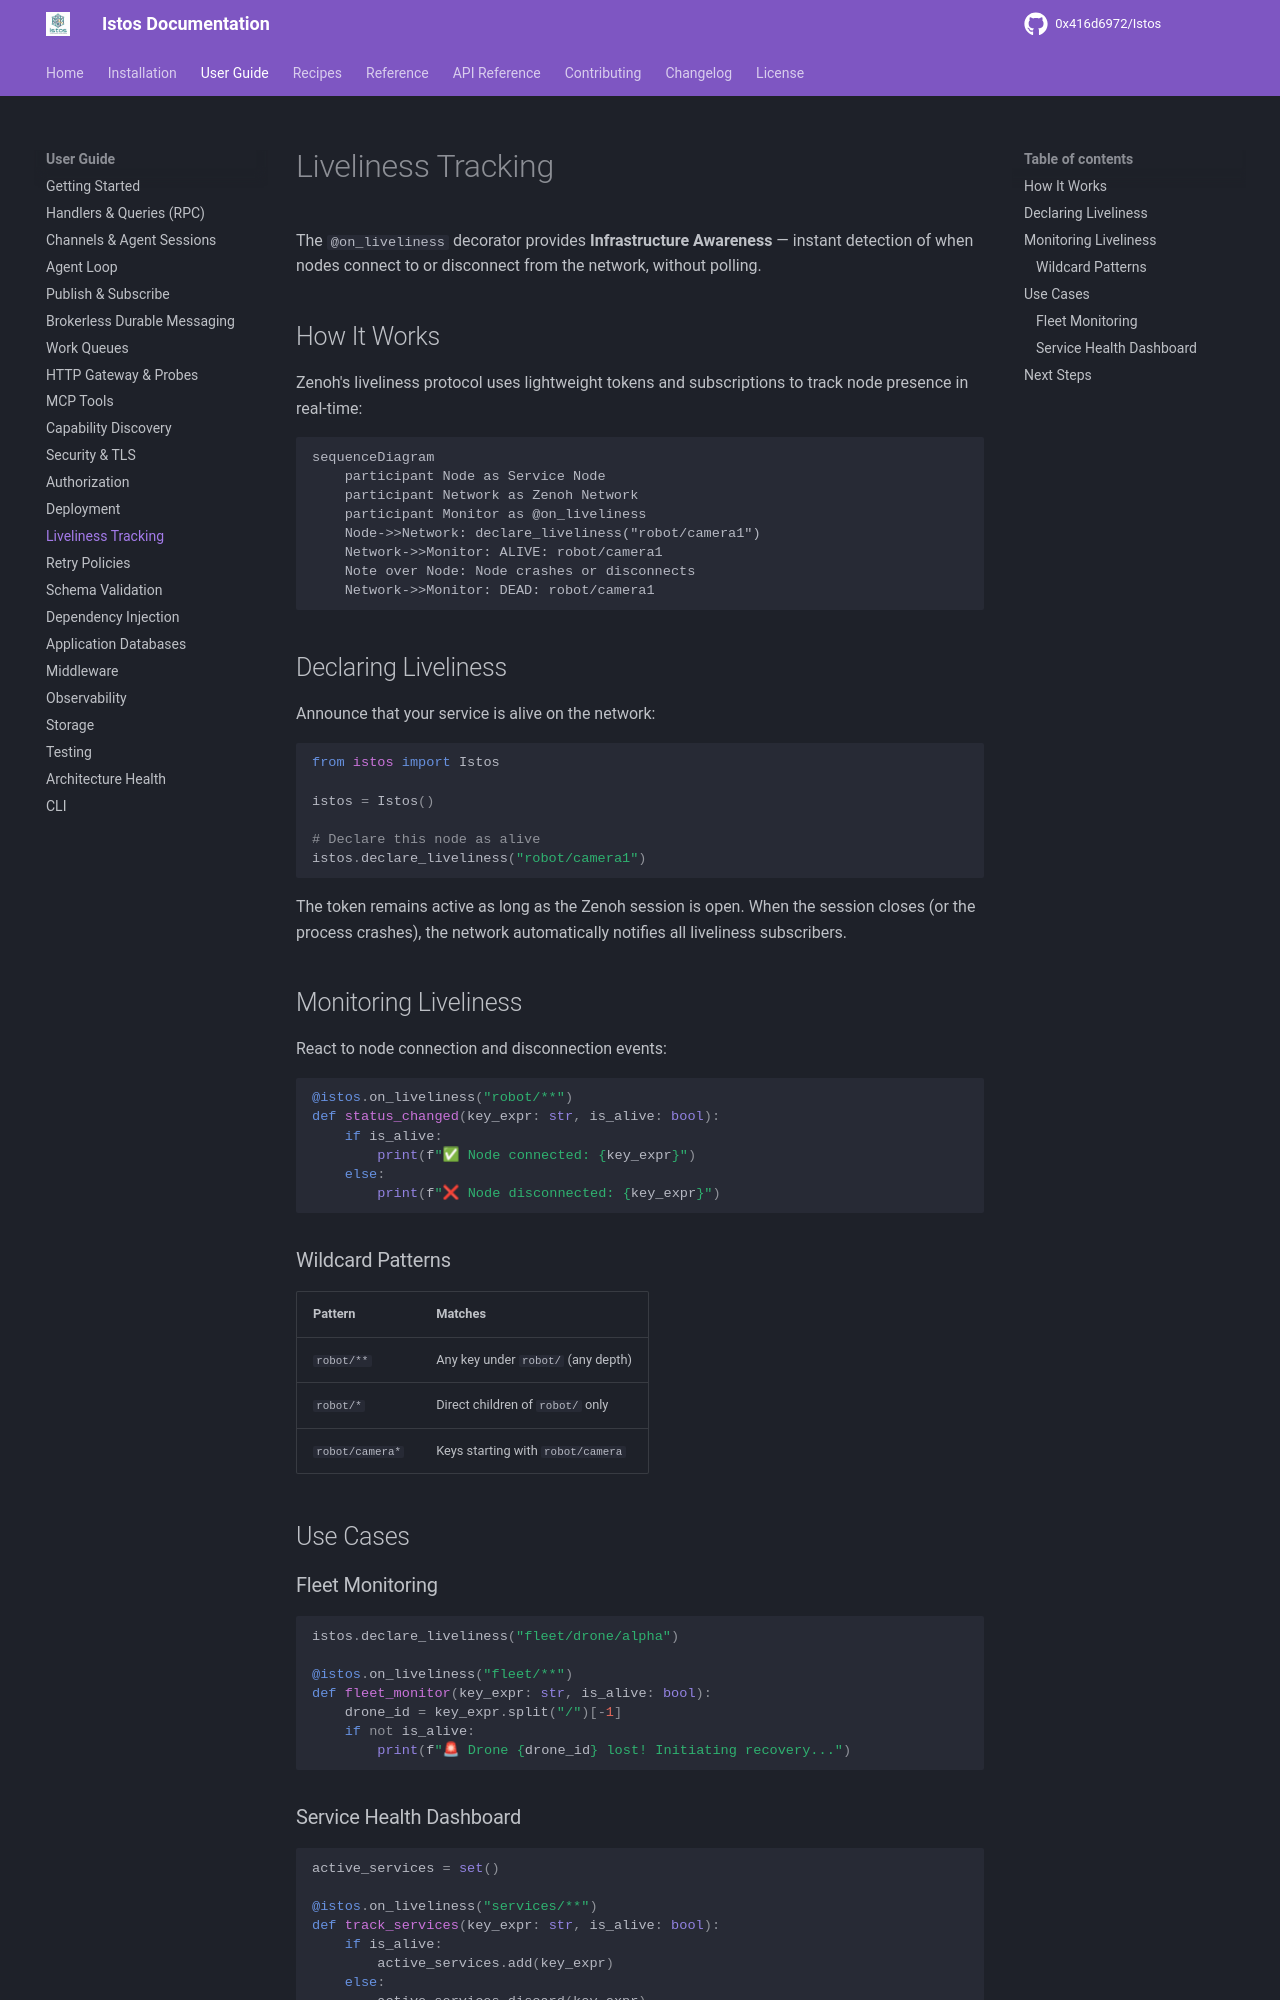

repository: 0x416d6972/Istos · page: user-guide/liveliness/index.html · generator: mkdocs

# Liveliness Tracking

The `@on_liveliness` decorator provides **Infrastructure Awareness** — instant detection of when nodes connect to or disconnect from the network, without polling.

## How It Works

Zenoh's liveliness protocol uses lightweight tokens and subscriptions to track node presence in real-time:

```mermaid
sequenceDiagram
    participant Node as Service Node
    participant Network as Zenoh Network
    participant Monitor as @on_liveliness
    Node->>Network: declare_liveliness("robot/camera1")
    Network->>Monitor: ALIVE: robot/camera1
    Note over Node: Node crashes or disconnects
    Network->>Monitor: DEAD: robot/camera1
```

## Declaring Liveliness

Announce that your service is alive on the network:

```python
from istos import Istos

istos = Istos()

# Declare this node as alive
istos.declare_liveliness("robot/camera1")
```

The token remains active as long as the Zenoh session is open. When the session closes (or the process crashes), the network automatically notifies all liveliness subscribers.

## Monitoring Liveliness

React to node connection and disconnection events:

```python
@istos.on_liveliness("robot/**")
def status_changed(key_expr: str, is_alive: bool):
    if is_alive:
        print(f"✅ Node connected: {key_expr}")
    else:
        print(f"❌ Node disconnected: {key_expr}")
```

### Wildcard Patterns

| Pattern | Matches |
|---------|---------|
| `robot/**` | Any key under `robot/` (any depth) |
| `robot/*` | Direct children of `robot/` only |
| `robot/camera*` | Keys starting with `robot/camera` |

## Use Cases

### Fleet Monitoring

```python
istos.declare_liveliness("fleet/drone/alpha")

@istos.on_liveliness("fleet/**")
def fleet_monitor(key_expr: str, is_alive: bool):
    drone_id = key_expr.split("/")[-1]
    if not is_alive:
        print(f"🚨 Drone {drone_id} lost! Initiating recovery...")
```
